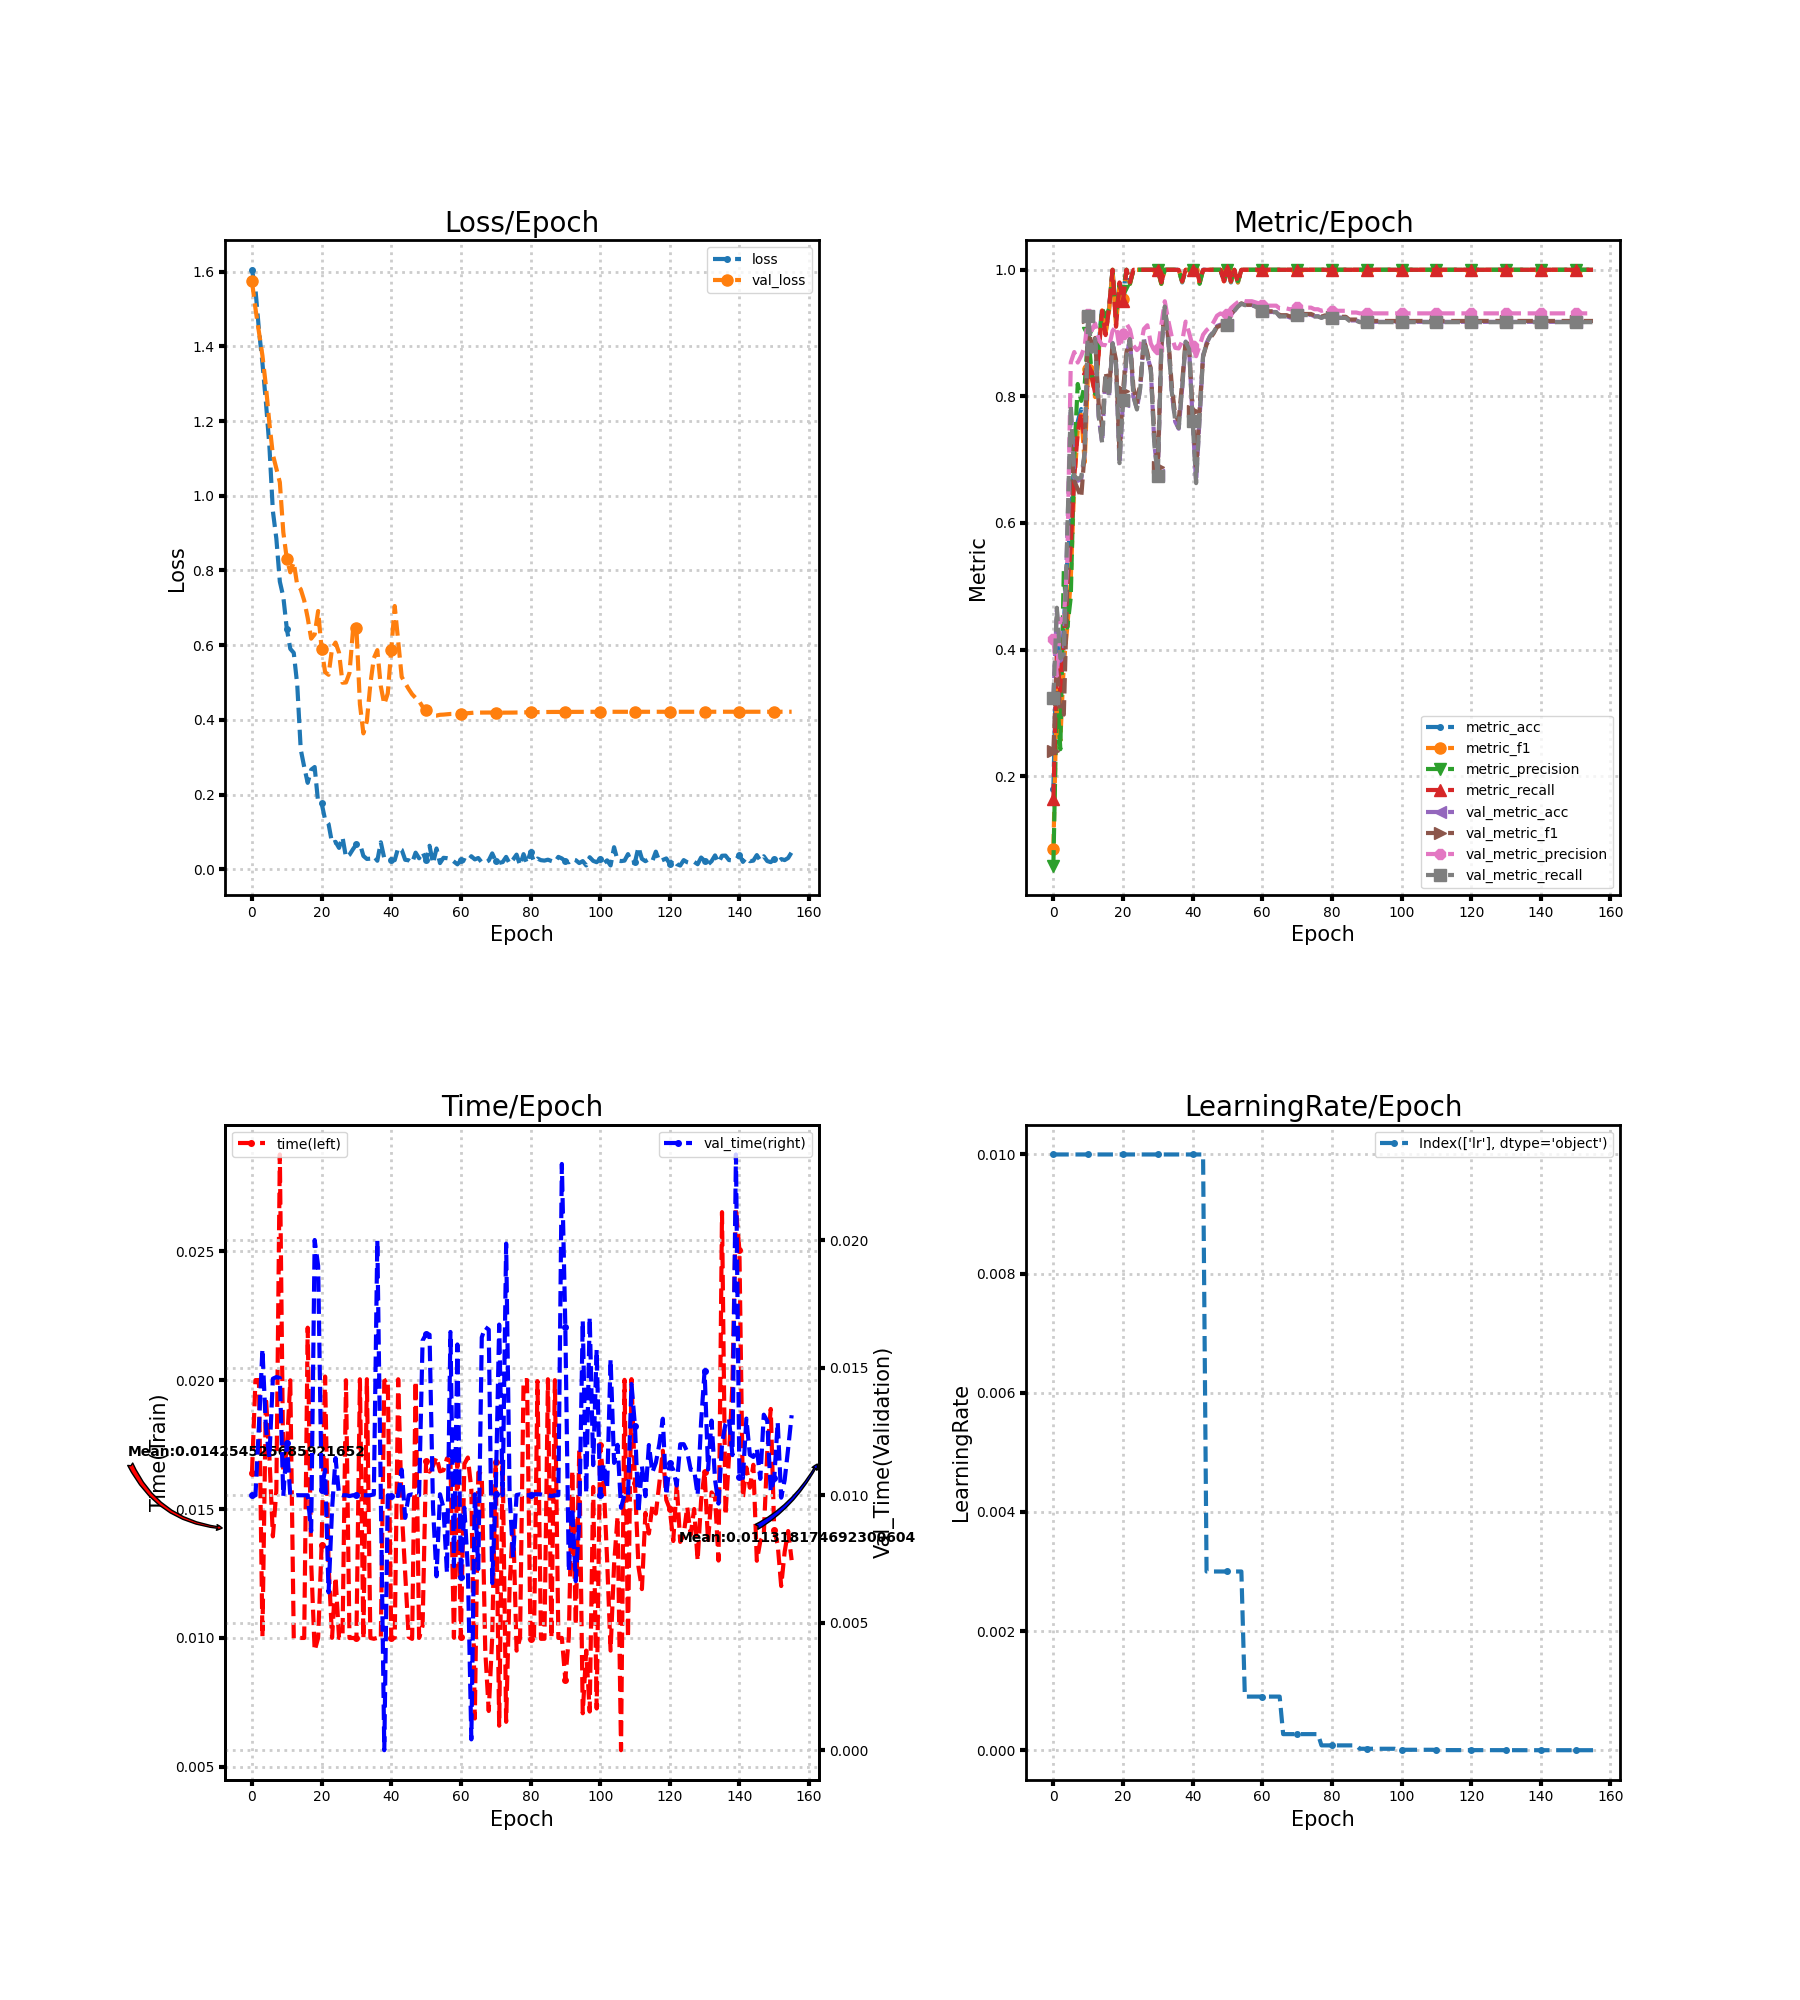

The data file committed next to this chart (first rows):
loss, metric_acc, metric_f1, metric_precision, metric_recall, time, lr, val_loss, val_metric_acc, val_metric_f1, val_metric_precision, val_metric_recall, val_time
1.605, 0.18, 0.08409, 0.05873, 0.1636, 0.01642, 0.01, 1.573, 0.32, 0.2405, 0.4166, 0.3234, 0.009999
1.552, 0.42, 0.3378, 0.336, 0.3909, 0.02, 0.01, 1.501, 0.4622, 0.3729, 0.3587, 0.4661, 0.009999
1.444, 0.36, 0.256, 0.2425, 0.3345, 0.02, 0.01, 1.439, 0.3822, 0.3026, 0.4485, 0.3862, 0.01273
1.355, 0.44, 0.3773, 0.5259, 0.4141, 0.01004, 0.01, 1.375, 0.3889, 0.2971, 0.4465, 0.3931, 0.01574
1.251, 0.54, 0.4352, 0.4346, 0.5, 0.01934, 0.01, 1.294, 0.58, 0.4961, 0.5376, 0.5844, 0.01264
1.133, 0.6, 0.5097, 0.4828, 0.5636, 0.01705, 0.01, 1.194, 0.7822, 0.7262, 0.8537, 0.7863, 0.01147
0.959, 0.7, 0.6619, 0.7043, 0.6718, 0.01394, 0.01, 1.11, 0.6711, 0.6668, 0.8701, 0.674, 0.01457
0.8852, 0.76, 0.7466, 0.8195, 0.7436, 0.01571, 0.01, 1.072, 0.6667, 0.6535, 0.8534, 0.6697, 0.01463
0.7701, 0.78, 0.7709, 0.7929, 0.7736, 0.02875, 0.01, 1.036, 0.6689, 0.6402, 0.8643, 0.6723, 0.0146
0.7293, 0.76, 0.6958, 0.8184, 0.7268, 0.01642, 0.01, 0.9021, 0.7089, 0.7129, 0.8789, 0.7114, 0.009969
0.6442, 0.86, 0.8436, 0.9, 0.8455, 0.0173, 0.01, 0.8313, 0.9267, 0.926, 0.9298, 0.9263, 0.01203
0.5903, 0.84, 0.8315, 0.8358, 0.8318, 0.01999, 0.01, 0.7951, 0.8711, 0.8683, 0.9041, 0.8706, 0.01
0.5795, 0.82, 0.7989, 0.804, 0.805, 0.009984, 0.01, 0.8218, 0.8911, 0.8923, 0.9152, 0.8907, 0.009981
0.4942, 0.88, 0.8682, 0.8762, 0.8668, 0.009998, 0.01, 0.7604, 0.7689, 0.7883, 0.8898, 0.7696, 0.01
0.3213, 0.94, 0.9359, 0.9386, 0.935, 0.01, 0.01, 0.7498, 0.7267, 0.7526, 0.8813, 0.7272, 0.009999
0.2743, 0.9, 0.8998, 0.9262, 0.8968, 0.009999, 0.01, 0.7196, 0.8356, 0.8382, 0.8809, 0.8345, 0.01
0.2316, 0.94, 0.9357, 0.9378, 0.94, 0.02203, 0.01, 0.6732, 0.8, 0.8105, 0.8784, 0.7991, 0.009999
0.2669, 1.0, 1.0, 1.0, 1.0, 0.01293, 0.01, 0.6175, 0.8844, 0.8838, 0.9035, 0.8837, 0.008589
0.2741, 0.92, 0.9117, 0.9253, 0.91, 0.009508, 0.01, 0.6291, 0.8511, 0.8573, 0.9108, 0.8506, 0.02001
0.1795, 0.98, 0.9777, 0.9778, 0.98, 0.01, 0.01, 0.6915, 0.6933, 0.708, 0.877, 0.6945, 0.019
0.1773, 0.96, 0.9532, 0.9667, 0.95, 0.01361, 0.01, 0.5904, 0.7933, 0.8092, 0.8984, 0.7935, 0.01022
0.1332, 1.0, 1.0, 1.0, 1.0, 0.02014, 0.01, 0.5279, 0.8622, 0.8698, 0.9149, 0.8615, 0.011
0.1215, 0.98, 0.9777, 0.9778, 0.98, 0.01282, 0.01, 0.5209, 0.8911, 0.8904, 0.9055, 0.8903, 0.00619
0.07018, 1.0, 1.0, 1.0, 1.0, 0.01, 0.01, 0.5915, 0.8, 0.8134, 0.8801, 0.7996, 0.009454
0.07382, 1.0, 1.0, 1.0, 1.0, 0.01236, 0.01, 0.6071, 0.78, 0.7908, 0.8731, 0.7793, 0.01146
0.05761, 1.0, 1.0, 1.0, 1.0, 0.01, 0.01, 0.5801, 0.8156, 0.8218, 0.8783, 0.8147, 0.01004
0.08618, 1.0, 1.0, 1.0, 1.0, 0.01, 0.01, 0.4997, 0.8911, 0.8885, 0.9065, 0.8901, 0.009998
0.03262, 1.0, 1.0, 1.0, 1.0, 0.02, 0.01, 0.5003, 0.8644, 0.8691, 0.9123, 0.8634, 0.01
0.03914, 1.0, 1.0, 1.0, 1.0, 0.009997, 0.01, 0.5256, 0.8422, 0.8422, 0.8833, 0.8413, 0.009967
0.05397, 1.0, 1.0, 1.0, 1.0, 0.01, 0.01, 0.6385, 0.7244, 0.7384, 0.8721, 0.7234, 0.009999
0.06713, 1.0, 1.0, 1.0, 1.0, 0.01, 0.01, 0.6458, 0.6756, 0.6883, 0.8752, 0.6746, 0.01
0.06909, 0.98, 0.9777, 0.9778, 0.98, 0.02003, 0.01, 0.442, 0.8733, 0.879, 0.913, 0.8728, 0.009998
0.03609, 1.0, 1.0, 1.0, 1.0, 0.009965, 0.01, 0.3641, 0.9422, 0.943, 0.9503, 0.9419, 0.01
0.02807, 1.0, 1.0, 1.0, 1.0, 0.02004, 0.01, 0.3972, 0.8889, 0.8942, 0.92, 0.8892, 0.009997
0.02881, 1.0, 1.0, 1.0, 1.0, 0.009999, 0.01, 0.4962, 0.8067, 0.8175, 0.8943, 0.8078, 0.009999
0.0352, 1.0, 1.0, 1.0, 1.0, 0.009967, 0.01, 0.5653, 0.76, 0.7699, 0.8766, 0.7613, 0.01003
0.02322, 1.0, 1.0, 1.0, 1.0, 0.01, 0.01, 0.5868, 0.7489, 0.7616, 0.8757, 0.7499, 0.02
0.07262, 0.98, 0.981, 0.9818, 0.9818, 0.009961, 0.01, 0.4899, 0.8133, 0.8226, 0.887, 0.8134, 0.01004
0.02971, 1.0, 1.0, 1.0, 1.0, 0.01996, 0.01, 0.442, 0.8867, 0.8891, 0.9182, 0.8859, 0.0
0.0305, 1.0, 1.0, 1.0, 1.0, 0.02004, 0.01, 0.4709, 0.8756, 0.8759, 0.9003, 0.8746, 0.009999
0.0264, 1.0, 1.0, 1.0, 1.0, 0.009999, 0.01, 0.5871, 0.7622, 0.7775, 0.8793, 0.7609, 0.009963
0.02491, 1.0, 1.0, 1.0, 1.0, 0.01001, 0.01, 0.7049, 0.6644, 0.683, 0.8634, 0.6629, 0.009995
0.05797, 0.98, 0.9787, 0.9778, 0.9818, 0.02003, 0.01, 0.6097, 0.7667, 0.78, 0.8798, 0.7655, 0.00997
0.05257, 1.0, 1.0, 1.0, 1.0, 0.01498, 0.01, 0.5153, 0.8644, 0.8629, 0.8974, 0.8635, 0.011
0.02575, 1.0, 1.0, 1.0, 1.0, 0.01247, 0.003, 0.4986, 0.8844, 0.8818, 0.9046, 0.8836, 0.009113
0.02447, 1.0, 1.0, 1.0, 1.0, 0.01004, 0.003, 0.4828, 0.8956, 0.8918, 0.9092, 0.8948, 0.01
0.01788, 1.0, 1.0, 1.0, 1.0, 0.009963, 0.003, 0.4687, 0.9022, 0.8993, 0.9172, 0.9014, 0.01003
0.04486, 1.0, 1.0, 1.0, 1.0, 0.01997, 0.003, 0.4589, 0.9111, 0.9094, 0.9275, 0.9104, 0.009999
0.02983, 1.0, 1.0, 1.0, 1.0, 0.01, 0.003, 0.4504, 0.9133, 0.9118, 0.931, 0.9126, 0.01
0.04612, 0.98, 0.9818, 0.9833, 0.9818, 0.01047, 0.003, 0.4354, 0.9111, 0.9103, 0.9283, 0.9105, 0.01606
0.02398, 1.0, 1.0, 1.0, 1.0, 0.01685, 0.003, 0.4264, 0.9133, 0.9133, 0.9295, 0.9127, 0.01632
0.06332, 0.98, 0.981, 0.9818, 0.9818, 0.01645, 0.003, 0.4155, 0.9289, 0.9299, 0.9395, 0.9286, 0.0163
0.01591, 1.0, 1.0, 1.0, 1.0, 0.01667, 0.003, 0.4119, 0.9356, 0.9367, 0.9443, 0.9353, 0.009511
0.05609, 0.98, 0.9799, 0.9818, 0.98, 0.01701, 0.003, 0.4116, 0.9422, 0.9426, 0.9488, 0.9419, 0.00682
0.01689, 1.0, 1.0, 1.0, 1.0, 0.01646, 0.003, 0.4138, 0.9467, 0.947, 0.952, 0.9464, 0.01004
0.03109, 1.0, 1.0, 1.0, 1.0, 0.0165, 0.0009, 0.4143, 0.9444, 0.9448, 0.9503, 0.9441, 0.009509
0.0301, 1.0, 1.0, 1.0, 1.0, 0.01696, 0.0009, 0.4152, 0.9444, 0.9448, 0.9503, 0.9441, 0.006946
0.02833, 1.0, 1.0, 1.0, 1.0, 0.01686, 0.0009, 0.416, 0.9444, 0.9448, 0.9503, 0.9441, 0.0164
0.02084, 1.0, 1.0, 1.0, 1.0, 0.01001, 0.0009, 0.4162, 0.9422, 0.9426, 0.9487, 0.9419, 0.007213
0.01361, 1.0, 1.0, 1.0, 1.0, 0.0169, 0.0009, 0.4162, 0.94, 0.9405, 0.9469, 0.9396, 0.01591
... 96 more rows
